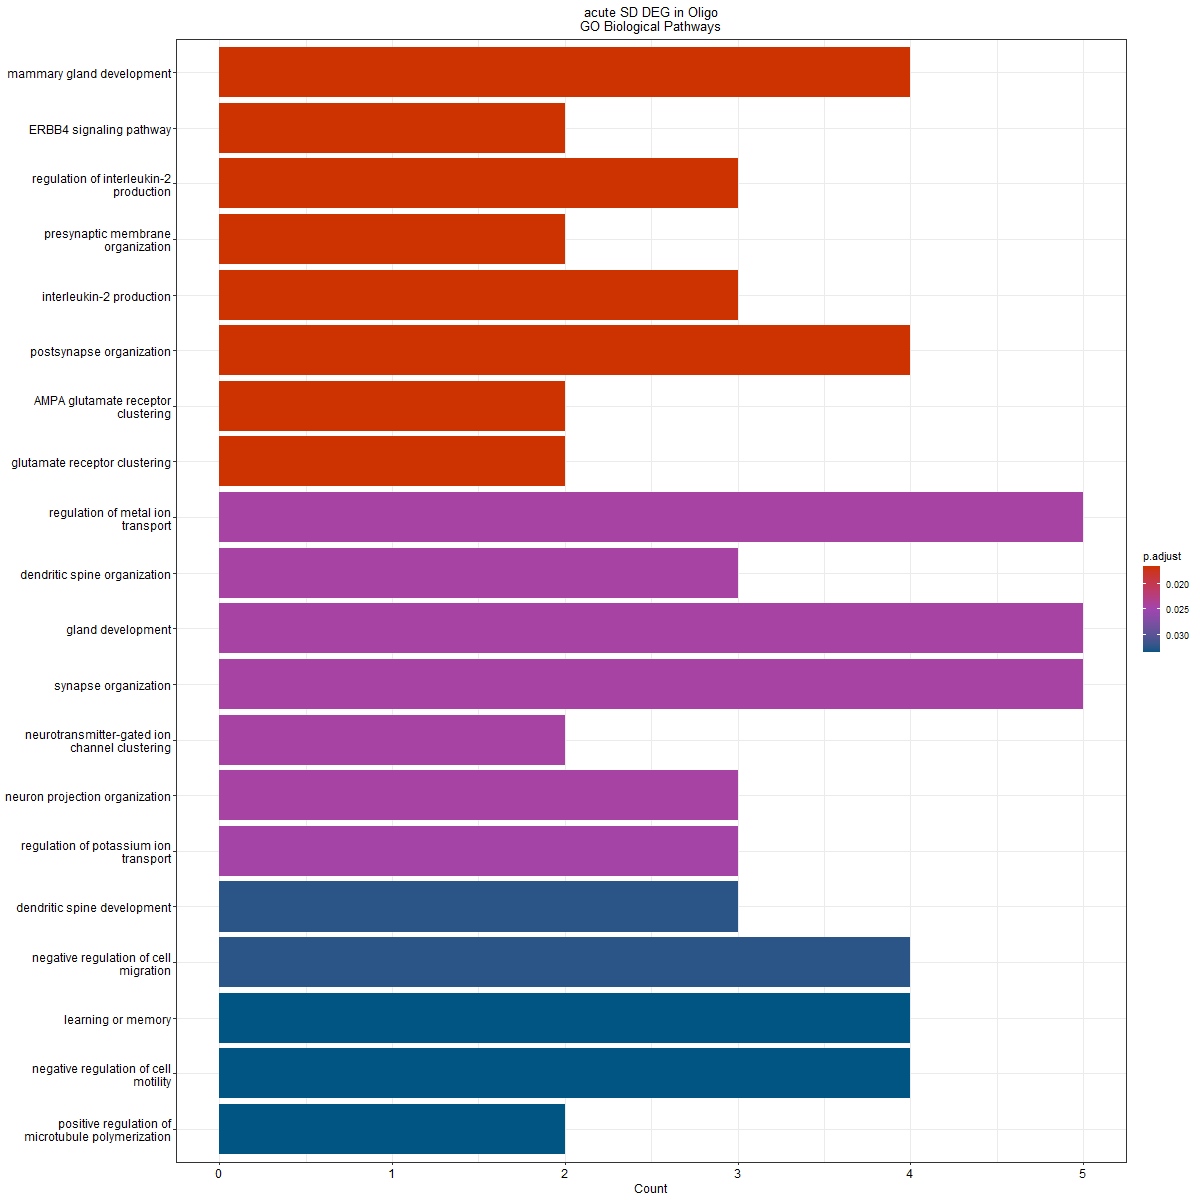

Values plotted in this chart, from the file beside it:
ID, Description, GeneRatio, BgRatio, pvalue, p.adjust, qvalue, geneID, Count
GO:0030879, mammary gland development, 4/35, 165/28943, 4.64552985252599e-05, 0.01661, 0.01166, Nrg3/Csmd1/Erbb4/Kalrn, 4
GO:0038130, ERBB4 signaling pathway, 2/35, 10/28943, 6.35398135398682e-05, 0.01661, 0.01166, Nrg3/Erbb4, 2
GO:0032663, regulation of interleukin-2 production, 3/35, 67/28943, 7.35896292153065e-05, 0.01661, 0.01166, Pde4b/Nav3/Rps3, 3
GO:0097090, presynaptic membrane organization, 2/35, 12/28943, 9.30501811536463e-05, 0.01661, 0.01166, Apoe/Lrrtm4, 2
GO:0032623, interleukin-2 production, 3/35, 74/28943, 9.90043312421798e-05, 0.01661, 0.01166, Pde4b/Nav3/Rps3, 3
GO:0099173, postsynapse organization, 4/35, 208/28943, 0.0001139, 0.01661, 0.01166, Apoe/Septin7/Lrrtm4/Kalrn, 4
GO:0097113, AMPA glutamate receptor clustering, 2/35, 14/28943, 0.0001281, 0.01661, 0.01166, Apoe/Lrrtm4, 2
GO:0097688, glutamate receptor clustering, 2/35, 14/28943, 0.0001281, 0.01661, 0.01166, Apoe/Lrrtm4, 2
GO:0010959, regulation of metal ion transport, 5/35, 458/28943, 0.000213, 0.02434, 0.01709, Dpp10/Pde4b/Nkain2/Kcnip4/Vip, 5
GO:0097061, dendritic spine organization, 3/35, 102/28943, 0.0002562, 0.02434, 0.01709, Apoe/Septin7/Kalrn, 3
GO:0048732, gland development, 5/35, 483/28943, 0.0002722, 0.02434, 0.01709, Nrg3/Meg3/Csmd1/Erbb4/Kalrn, 5
GO:0050808, synapse organization, 5/35, 496/28943, 0.0003076, 0.02434, 0.01709, Apoe/Septin7/Lrrtm4/Erbb4/Kalrn, 5
GO:0072578, neurotransmitter-gated ion channel clust…, 2/35, 22/28943, 0.0003232, 0.02434, 0.01709, Apoe/Lrrtm4, 2
GO:0106027, neuron projection organization, 3/35, 111/28943, 0.0003286, 0.02434, 0.01709, Apoe/Septin7/Kalrn, 3
GO:0043266, regulation of potassium ion transport, 3/35, 114/28943, 0.0003553, 0.02456, 0.01725, Dpp10/Kcnip4/Vip, 3
GO:0060996, dendritic spine development, 3/35, 129/28943, 0.00051, 0.0325, 0.02283, Apoe/Septin7/Kalrn, 3
GO:0030336, negative regulation of cell migration, 4/35, 312/28943, 0.0005329, 0.0325, 0.02283, Apoe/Nrg3/Nav3/Tmeff2, 4
GO:0007611, learning or memory, 4/35, 321/28943, 0.0005928, 0.0335, 0.02353, Apoe/Csmd1/Kalrn/Vip, 4
GO:2000146, negative regulation of cell motility, 4/35, 325/28943, 0.0006209, 0.0335, 0.02353, Apoe/Nrg3/Nav3/Tmeff2, 4
GO:0031116, positive regulation of microtubule polym…, 2/35, 31/28943, 0.0006462, 0.0335, 0.02353, Nav3/Rps3, 2
GO:0031112, positive regulation of microtubule polym…, 2/35, 35/28943, 0.0008243, 0.04071, 0.02859, Nav3/Rps3, 2
GO:0050890, cognition, 4/35, 358/28943, 0.0008903, 0.04098, 0.02878, Apoe/Csmd1/Kalrn/Vip, 4
GO:0040013, negative regulation of locomotion, 4/35, 360/28943, 0.0009089, 0.04098, 0.02878, Apoe/Nrg3/Nav3/Tmeff2, 4
GO:0007613, memory, 3/35, 160/28943, 0.0009529, 0.04117, 0.02892, Apoe/Csmd1/Kalrn, 3
GO:0032743, positive regulation of interleukin-2 pro…, 2/35, 40/28943, 0.001077, 0.04466, 0.03137, Pde4b/Rps3, 2
GO:0006636, unsaturated fatty acid biosynthetic proc…, 2/35, 41/28943, 0.001131, 0.04482, 0.03148, Ptgds/Scd2, 2
GO:2000008, regulation of protein localization to ce…, 2/35, 42/28943, 0.001187, 0.04482, 0.03148, Gpm6b/Erbb4, 2
GO:1902903, regulation of supramolecular fiber organ…, 4/35, 389/28943, 0.00121, 0.04482, 0.03148, Apoe/Nav3/Tmeff2/Rps3, 4
GO:1902904, negative regulation of supramolecular fi…, 3/35, 179/28943, 0.001316, 0.04706, 0.03306, Apoe/Nav3/Tmeff2, 3
